Run: headless pygame with SDL's dummy video driver; simulated clock (each Clock.tick advances the game by its frame time, no real sleeping); random seed 0; keys injected as events and as key.get_pressed() state; no mouse input.
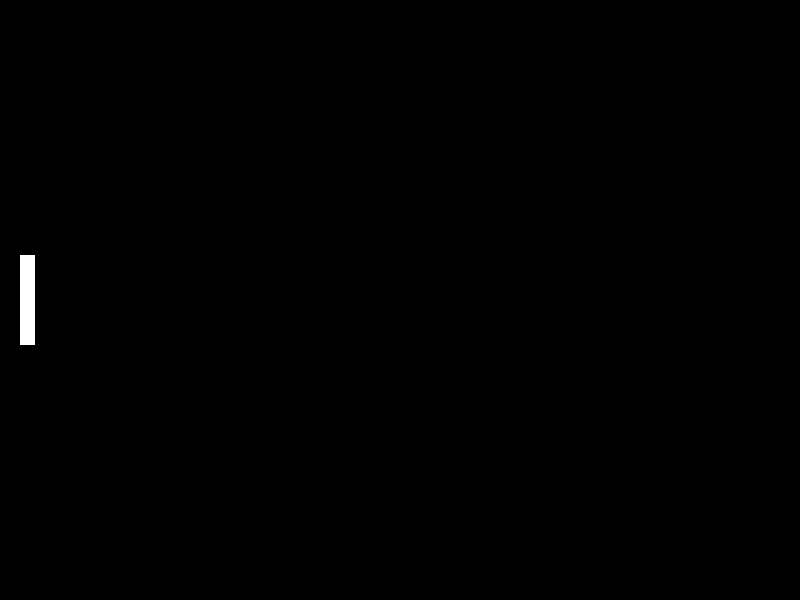
Frame 1 of 4 · flips 1–60 · no input
Frame 2 of 4 · flips 61–180 · tapped SPACE, RETURN · held RIGHT (→), D · screen unchanged from frame 1, image omitted
Frame 3 of 4 · flips 181–300 · held DOWN (↓), S · screen unchanged from frame 2, image omitted
Frame 4 of 4 · flips 301–420 · held LEFT (←), A, UP (↑), W · screen unchanged from frame 3, image omitted

The pygame program that drew these frames:

import pygame
import sys

# Initialize Pygame
pygame.init()

# Constants for screen dimensions
SCREEN_WIDTH, SCREEN_HEIGHT = 800, 600
screen = pygame.display.set_mode((SCREEN_WIDTH, SCREEN_HEIGHT))
pygame.display.set_caption("Pong")

# Paddle properties
PADDLE_WIDTH, PADDLE_HEIGHT = 15, 90
BALL_SIZE = 20

# Colors
WHITE = (255, 255, 255)
BLACK = (0, 0, 0)

# Paddle class definition
class Paddle:
    def __init__(self, x, y):
        self.rect = pygame.Rect(x, y, PADDLE_WIDTH, PADDLE_HEIGHT)

    def move(self, y):
        """Move the paddle vertically, ensuring it doesn't go out of bounds."""
        self.rect.y += y
        self.rect.y = max(self.rect.y, 0)
        self.rect.y = min(self.rect.y, SCREEN_HEIGHT - PADDLE_HEIGHT)

    def draw(self, screen):
        """Draw the paddle on the screen."""
        pygame.draw.rect(screen, WHITE, self.rect)

# Ball class definition
class Ball:
    def __init__(self, x, y):
        self.rect = pygame.Rect(x, y, BALL_SIZE, BALL_SIZE)
        self.vx = 5  # Horizontal velocity
        self.vy = 5  # Vertical velocity

    def move(self):
        """Move the ball and handle collisions with walls and paddles."""
        self.rect.x += self.vx
        self.rect.y += self.vy

        # Implement collision logic here (Student Task)

    def draw(self, screen):
        """Draw the ball on the screen."""
        pygame.draw.ellipse(screen, WHITE, self.rect)

# Main game loop
clock = pygame.time.Clock()
paddle = Paddle(20, SCREEN_HEIGHT // 2 - PADDLE_HEIGHT // 2)
ball = Ball(SCREEN_WIDTH // 2, SCREEN_HEIGHT // 2)

running = True
while running:
    for event in pygame.event.get():
        if event.type == pygame.QUIT:
            running = False

    screen.fill(BLACK)
    # Implement input handling here (Student Task)
    ball.move()
    paddle.draw(screen)
    ball.draw(screen)
    pygame.display.flip()
    clock.tick(60)

pygame.quit()
sys.exit()
